Run: headless pygame with SDL's dummy video driver; simulated clock (each Clock.tick advances the game by its frame time, no real sleeping); random seed 0; keys injected as events and as key.get_pressed() state; no mouse input.
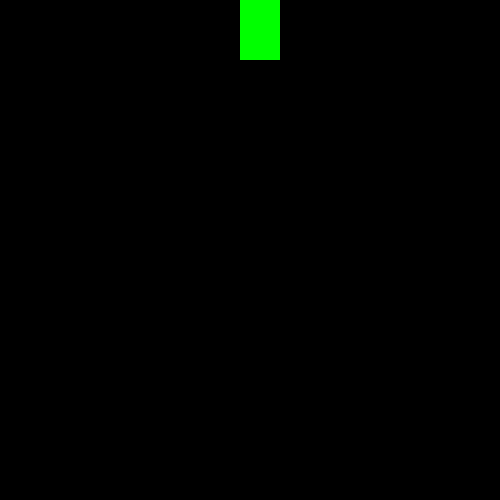
Frame 1 of 4 · flips 1–60 · no input
Frame 2 of 4 · flips 61–180 · tapped SPACE, RETURN · held RIGHT (→), D · screen unchanged from frame 1, image omitted
Frame 3 of 4 · flips 181–300 · held DOWN (↓), S · screen unchanged from frame 2, image omitted
Frame 4 of 4 · flips 301–420 · held LEFT (←), A, UP (↑), W · screen unchanged from frame 3, image omitted

The pygame program that drew these frames:

import pygame
pygame.init()

win = pygame.display.set_mode((500,500))
x = 0
y = 0
width = 40
height = 60
vel = 20
delta = 20
u =0
run = True

while run:
    pygame.time.delay(100)

    for event in pygame.event.get():
        if event.type == pygame.QUIT:
            run = False

    u += delta
    if u >= 500: 
       delta = -20
    elif u < 40:
       delta = 20
    x += delta

    
    win.fill((0, 0, 0))
    pygame.draw.rect(win, (0, 255, 0), (x, y, width, height))
    pygame.display.update()
pygame.quit()
